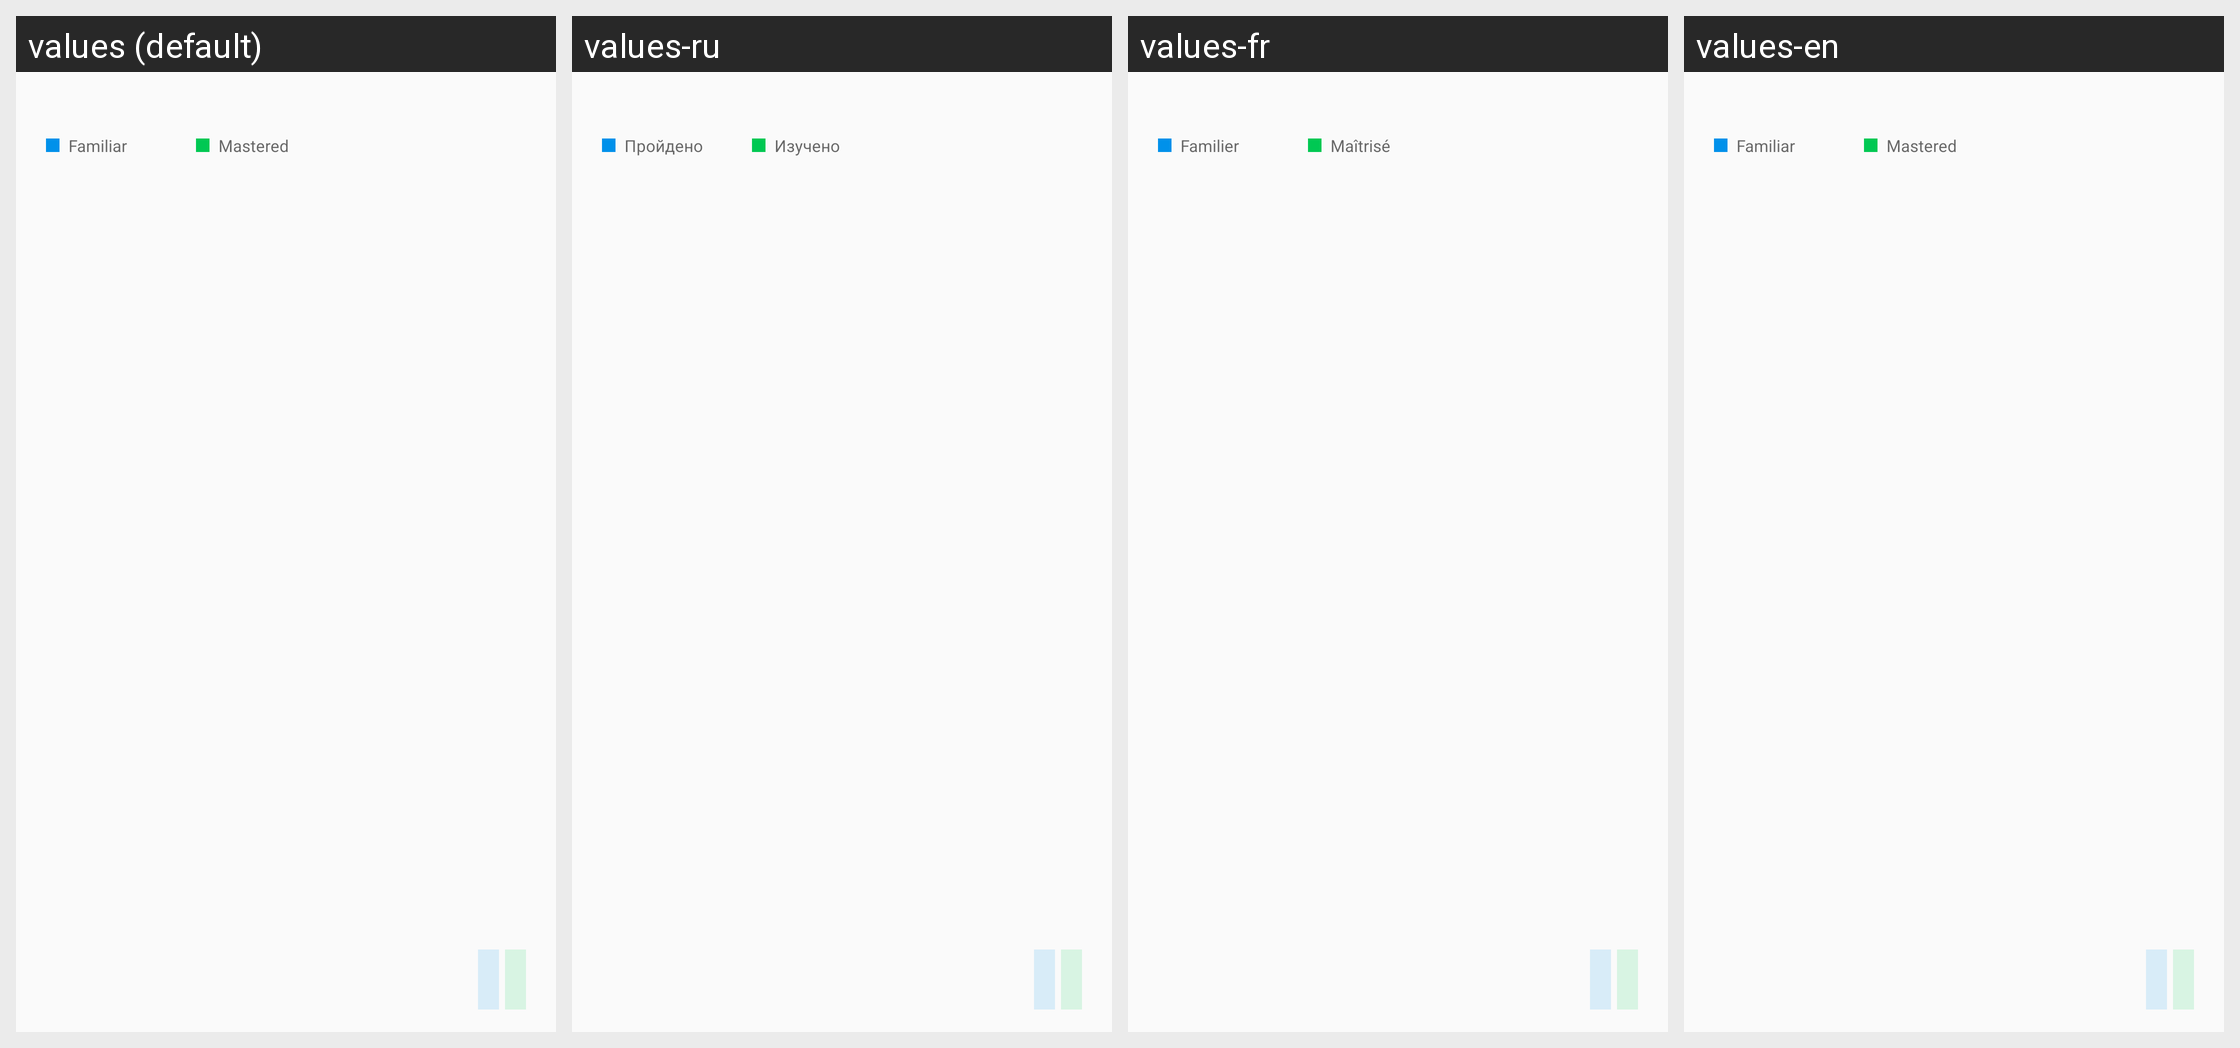

Locale-by-locale string values for the Android screen shown in this grid:
Android screen res/layout/progress_item.xml rendered under 4 locales, left to right: values (default), values-ru, values-fr, values-en. Device: Nexus 5 (rendered at 1080×1920; each locale shown at half size, 540×960, under a caption strip naming it); theme AppTheme.NoActionBar.
Strings drawn on this screen, with the default value and each locale's value (text and hints the layout hard-codes, and strings that could not be matched under every locale, appear in the picture but are not listed):

progress_familiar_label
  values: Familiar
  values-ru: Пройдено
  values-fr: Familier
  values-en: Familiar

progress_studied_label
  values: Mastered
  values-ru: Изучено
  values-fr: Maîtrisé
  values-en: Mastered
